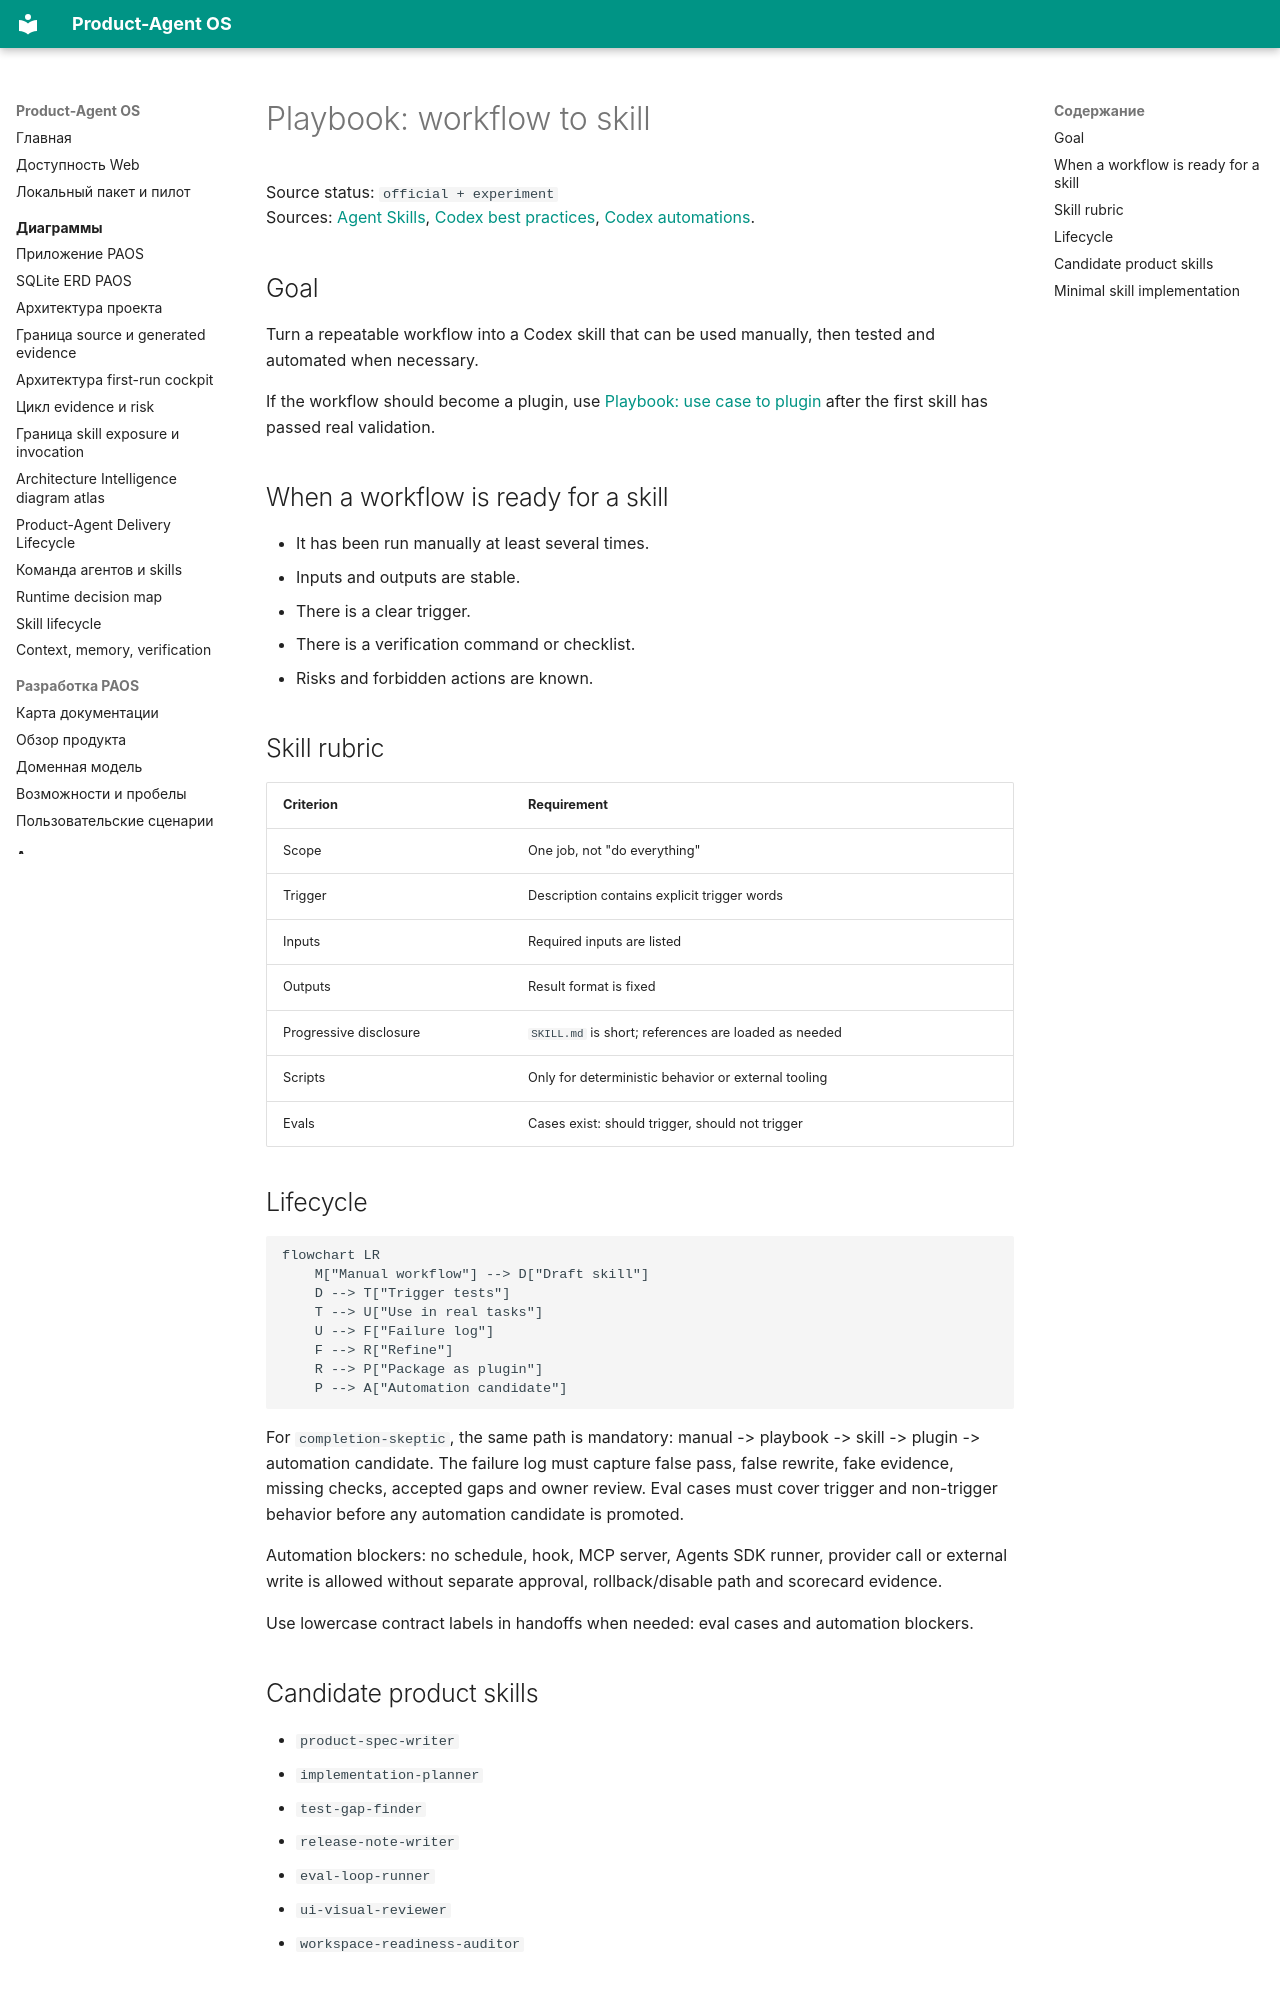

repository: alexroadcaster/product-agent-os · page: playbooks/workflow-to-skill.en.html · generator: mkdocs

# Playbook: workflow to skill

Source status: `official + experiment`  
Sources: [Agent Skills](https://developers.openai.com/codex/skills#create-a-skill), [Codex best practices](https://developers.openai.com/codex/learn/best-practices), [Codex automations](https://developers.openai.com/codex/app/automations).

## Goal

Turn a repeatable workflow into a Codex skill that can be used manually, then tested and automated when necessary.

If the workflow should become a plugin, use [Playbook: use case to plugin](use-case-to-plugin.md) after the first skill has passed real validation.

## When a workflow is ready for a skill

- It has been run manually at least several times.
- Inputs and outputs are stable.
- There is a clear trigger.
- There is a verification command or checklist.
- Risks and forbidden actions are known.

## Skill rubric

| Criterion | Requirement |
| --- | --- |
| Scope | One job, not "do everything" |
| Trigger | Description contains explicit trigger words |
| Inputs | Required inputs are listed |
| Outputs | Result format is fixed |
| Progressive disclosure | `SKILL.md` is short; references are loaded as needed |
| Scripts | Only for deterministic behavior or external tooling |
| Evals | Cases exist: should trigger, should not trigger |

## Lifecycle

```mermaid
flowchart LR
    M["Manual workflow"] --> D["Draft skill"]
    D --> T["Trigger tests"]
    T --> U["Use in real tasks"]
    U --> F["Failure log"]
    F --> R["Refine"]
    R --> P["Package as plugin"]
    P --> A["Automation candidate"]
```

For `completion-skeptic`, the same path is mandatory: manual -> playbook -> skill -> plugin -> automation candidate. The failure log must capture false pass, false rewrite, fake evidence, missing checks, accepted gaps and owner review. Eval cases must cover trigger and non-trigger behavior before any automation candidate is promoted.

Automation blockers: no schedule, hook, MCP server, Agents SDK runner, provider call or external write is allowed without separate approval, rollback/disable path and scorecard evidence.

Use lowercase contract labels in handoffs when needed: eval cases and automation blockers.

## Candidate product skills

- `product-spec-writer`
- `implementation-planner`
- `test-gap-finder`
- `release-note-writer`
- `eval-loop-runner`
- `ui-visual-reviewer`
- `workspace-readiness-auditor`
